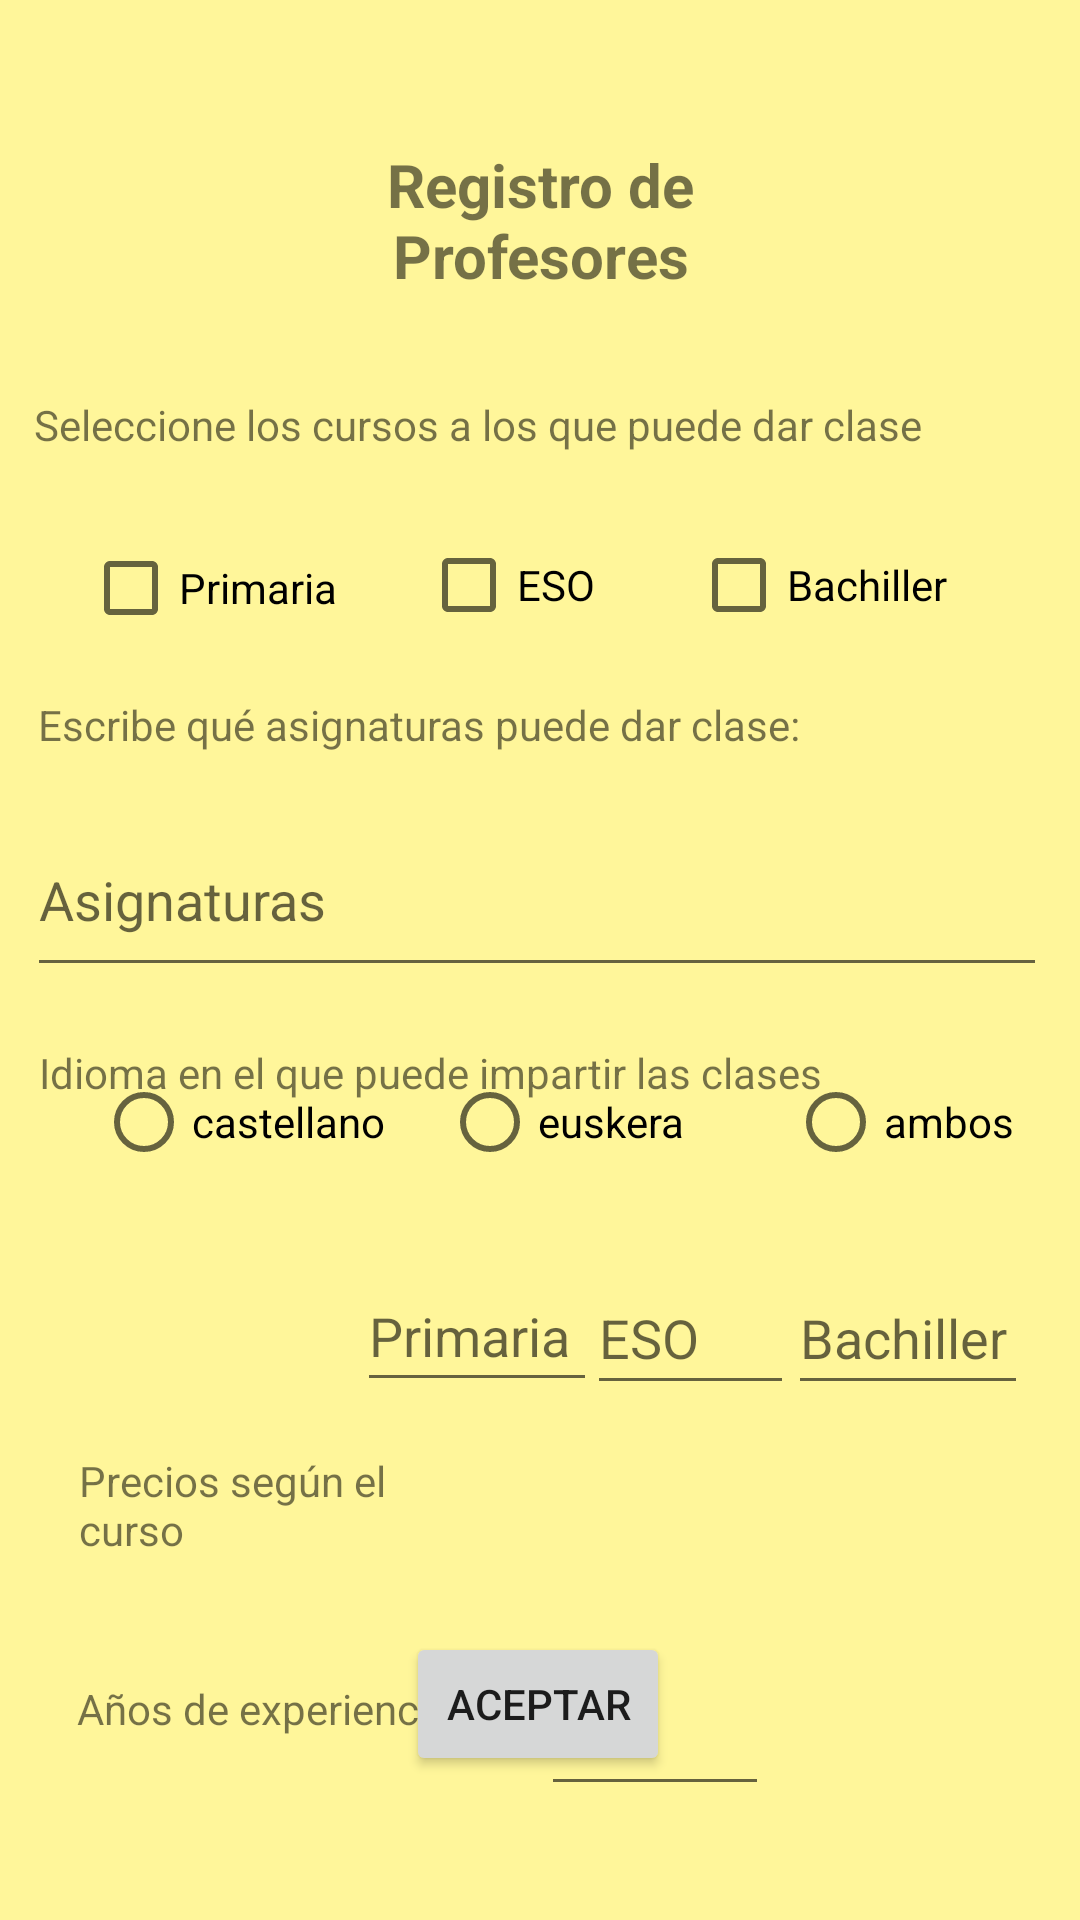

Reconstruct the res/layout file that produces this screen, plus the resources it refers to.
<!-- AndroidManifest.xml: application theme Theme.Profes_particulares -->
<!-- res/layout/activity_registro1_profe.xml -->
<?xml version="1.0" encoding="utf-8"?>
<androidx.constraintlayout.widget.ConstraintLayout xmlns:android="http://schemas.android.com/apk/res/android"
    xmlns:app="http://schemas.android.com/apk/res-auto"
    xmlns:tools="http://schemas.android.com/tools"
    android:layout_width="match_parent"
    android:layout_height="match_parent"
    android:background="#fff69a"
    tools:context=".Registro1Profe">

    <TextView
        android:id="@+id/textView26"
        android:layout_width="173dp"
        android:layout_height="31dp"
        android:layout_marginTop="560dp"
        android:text="Años de experiencia:"
        app:layout_constraintEnd_toEndOf="parent"
        app:layout_constraintHorizontal_bias="0.138"
        app:layout_constraintStart_toStartOf="parent"
        app:layout_constraintTop_toTopOf="parent" />

    <EditText
        android:id="@+id/editTextTextPersonName7"
        android:layout_width="80dp"
        android:layout_height="48dp"
        android:ems="10"
        android:hint="Bachiller"
        android:inputType="textPersonName"
        app:layout_constraintBottom_toBottomOf="parent"
        app:layout_constraintEnd_toEndOf="parent"
        app:layout_constraintHorizontal_bias="0.938"
        app:layout_constraintStart_toStartOf="parent"
        app:layout_constraintTop_toTopOf="parent"
        app:layout_constraintVertical_bias="0.71" />

    <EditText
        android:id="@+id/editTextTextPersonName6"
        android:layout_width="69dp"
        android:layout_height="48dp"
        android:ems="10"
        android:inputType="textPersonName"
        android:hint="ESO"
        app:layout_constraintBottom_toBottomOf="parent"
        app:layout_constraintEnd_toEndOf="parent"
        app:layout_constraintHorizontal_bias="0.672"
        app:layout_constraintStart_toStartOf="parent"
        app:layout_constraintTop_toTopOf="parent"
        app:layout_constraintVertical_bias="0.71" />

    <TextView
        android:id="@+id/textView25"
        android:layout_width="109dp"
        android:layout_height="33dp"
        android:layout_marginTop="484dp"
        android:text="Precios según el curso"
        app:layout_constraintEnd_toEndOf="parent"
        app:layout_constraintHorizontal_bias="0.105"
        app:layout_constraintStart_toStartOf="parent"
        app:layout_constraintTop_toTopOf="parent" />

    <TextView
        android:id="@+id/textView23"
        android:layout_width="187dp"
        android:layout_height="47dp"
        android:layout_marginTop="48dp"
        android:text="Registro de Profesores"
        android:gravity="center"
        android:textStyle="bold"
        android:textSize="20dp"
        app:layout_constraintEnd_toEndOf="parent"
        app:layout_constraintStart_toStartOf="parent"
        app:layout_constraintTop_toTopOf="parent" />

    <EditText
        android:id="@+id/editTextTextPersonName3"
        android:layout_width="340dp"
        android:layout_height="61dp"
        android:layout_marginTop="268dp"
        android:ems="10"
        android:inputType="textPersonName"
        android:hint="Asignaturas"
        app:layout_constraintEnd_toEndOf="parent"
        app:layout_constraintHorizontal_bias="0.45"
        app:layout_constraintStart_toStartOf="parent"
        app:layout_constraintTop_toTopOf="parent" />


    <TextView
        android:id="@+id/textView21"
        android:layout_width="325dp"
        android:layout_height="29dp"
        android:layout_marginTop="348dp"
        android:text="Idioma en el que puede impartir las clases"
        app:layout_constraintEnd_toEndOf="parent"
        app:layout_constraintHorizontal_bias="0.372"
        app:layout_constraintStart_toStartOf="parent"
        app:layout_constraintTop_toTopOf="parent" />

    <TextView
        android:id="@+id/textView24"
        android:layout_width="326dp"
        android:layout_height="25dp"
        android:layout_marginTop="232dp"
        android:text="Escribe qué asignaturas puede dar clase:"
        app:layout_constraintEnd_toEndOf="parent"
        app:layout_constraintHorizontal_bias="0.376"
        app:layout_constraintStart_toStartOf="parent"
        app:layout_constraintTop_toTopOf="parent" />

    <TextView
        android:id="@+id/textView19"
        android:layout_width="332dp"
        android:layout_height="29dp"
        android:layout_marginTop="132dp"
        android:text="Seleccione los cursos a los que puede dar clase"
        app:layout_constraintEnd_toEndOf="parent"
        app:layout_constraintHorizontal_bias="0.405"
        app:layout_constraintStart_toStartOf="parent"
        app:layout_constraintTop_toTopOf="parent" />

    <CheckBox
        android:id="@+id/ESO"
        android:layout_width="78dp"
        android:layout_height="46dp"
        android:layout_marginTop="172dp"
        android:text="ESO"
        app:layout_constraintEnd_toEndOf="parent"
        app:layout_constraintHorizontal_bias="0.498"
        app:layout_constraintStart_toStartOf="parent"
        app:layout_constraintTop_toTopOf="parent" />

    <CheckBox
        android:id="@+id/bach"
        android:layout_width="100dp"
        android:layout_height="46dp"
        android:layout_marginTop="172dp"
        android:text="Bachiller"
        app:layout_constraintEnd_toEndOf="parent"
        app:layout_constraintHorizontal_bias="0.886"
        app:layout_constraintStart_toStartOf="parent"
        app:layout_constraintTop_toTopOf="parent" />

    <CheckBox
        android:id="@+id/primaria"
        android:layout_width="wrap_content"
        android:layout_height="wrap_content"
        android:layout_marginTop="172dp"
        android:text="Primaria"
        app:layout_constraintEnd_toEndOf="parent"
        app:layout_constraintHorizontal_bias="0.1"
        app:layout_constraintStart_toStartOf="parent"
        app:layout_constraintTop_toTopOf="parent" />

    <Button
        android:id="@+id/button5"
        android:layout_width="wrap_content"
        android:layout_height="wrap_content"
        android:layout_marginBottom="48dp"
        android:text="Aceptar"
        app:layout_constraintBottom_toBottomOf="parent"
        app:layout_constraintEnd_toEndOf="parent"
        app:layout_constraintHorizontal_bias="0.498"
        app:layout_constraintStart_toStartOf="parent" />

    <EditText
        android:id="@+id/editTextTextPersonName5"
        android:layout_width="80dp"
        android:layout_height="47dp"
        android:ems="10"
        android:hint="Primaria"
        android:inputType="textPersonName"
        app:layout_constraintBottom_toBottomOf="parent"
        app:layout_constraintEnd_toEndOf="parent"
        app:layout_constraintHorizontal_bias="0.425"
        app:layout_constraintStart_toStartOf="parent"
        app:layout_constraintTop_toTopOf="parent"
        app:layout_constraintVertical_bias="0.709" />

    <EditText
        android:id="@+id/editTextNumber2"
        android:layout_width="76dp"
        android:layout_height="58dp"
        android:layout_marginTop="544dp"
        android:ems="10"
        android:inputType="number"
        app:layout_constraintEnd_toEndOf="parent"
        app:layout_constraintHorizontal_bias="0.635"
        app:layout_constraintStart_toStartOf="parent"
        app:layout_constraintTop_toTopOf="parent" />

    <RadioGroup
        android:layout_width="346dp"
        android:layout_height="58dp"
        android:layout_marginStart="32dp"
        android:orientation="horizontal"
        app:layout_constraintBottom_toBottomOf="parent"
        app:layout_constraintStart_toStartOf="parent"
        app:layout_constraintTop_toTopOf="parent"
        app:layout_constraintVertical_bias="0.593">>

        <RadioButton
            android:id="@+id/castellano"
            android:layout_width="match_parent"
            android:layout_height="match_parent"
            android:layout_weight="1"
            android:onClick="onRadioButtonIdiomas"
            android:text="castellano" />

        <RadioButton
            android:id="@+id/euskera"
            android:layout_width="match_parent"
            android:layout_height="match_parent"
            android:layout_weight="1"
            android:onClick="onRadioButtonIdiomas"
            android:text="euskera" />

        <RadioButton
            android:id="@+id/ambos"
            android:layout_width="match_parent"
            android:layout_height="match_parent"
            android:layout_weight="1"
            android:onClick="onRadioButtonIdiomas"
            android:text="ambos" />
    </RadioGroup>

</androidx.constraintlayout.widget.ConstraintLayout>
<!-- resources referenced by this layout -->
<resources>
  <style name="Theme.Profes_particulares" parent="Theme.MaterialComponents.DayNight.DarkActionBar">
          
          <item name="colorPrimary">@color/purple_500</item>
          <item name="colorPrimaryVariant">@color/purple_700</item>
          <item name="colorOnPrimary">@color/white</item>
          
          <item name="colorSecondary">@color/teal_200</item>
          <item name="colorSecondaryVariant">@color/teal_700</item>
          <item name="colorOnSecondary">@color/black</item>
          
          <item name="android:statusBarColor">?attr/colorPrimaryVariant</item>
          
      </style>
  <color name="purple_500">#2672a7</color>
  <color name="purple_700">#FF3700B3</color>
  <color name="white">#FFFFFFFF</color>
  <color name="teal_200">#FF03DAC5</color>
  <color name="teal_700">#FF018786</color>
  <color name="black">#FF000000</color>
</resources>
